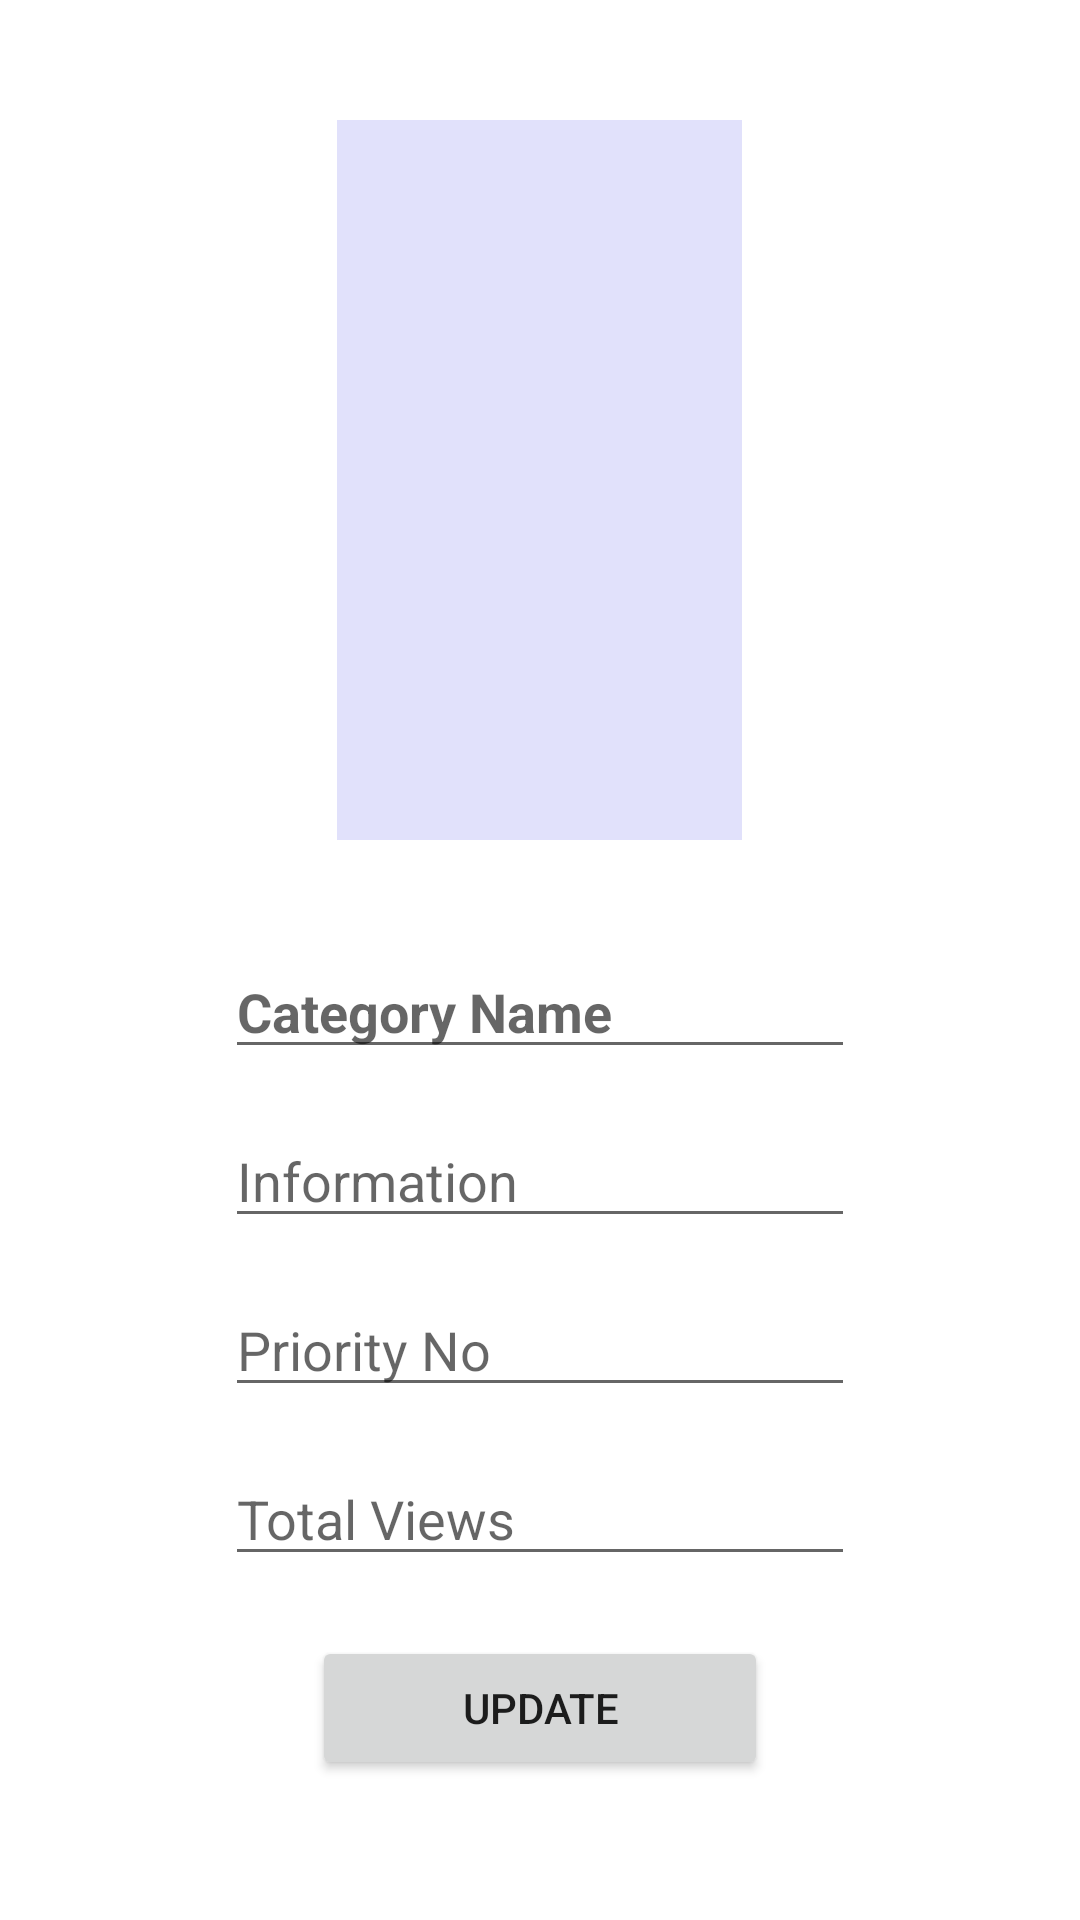

Write the Android layout XML for this screen, with the resource values it uses.
<!-- AndroidManifest.xml: application theme Theme.LibShop -->
<!-- res/layout/activity_category_add.xml -->
<?xml version="1.0" encoding="utf-8"?>
<androidx.constraintlayout.widget.ConstraintLayout xmlns:android="http://schemas.android.com/apk/res/android"
    xmlns:app="http://schemas.android.com/apk/res-auto"
    xmlns:tools="http://schemas.android.com/tools"
    android:layout_width="match_parent"
    android:layout_height="match_parent"
    tools:context=".View.CategoryAdd">

    <ScrollView
        android:layout_width="match_parent"
        android:layout_height="match_parent">

        <LinearLayout
            android:layout_width="match_parent"
            android:layout_height="wrap_content"
            android:orientation="vertical" >
            <LinearLayout
                android:layout_width="match_parent"
                android:layout_height="wrap_content"
                android:gravity="center_horizontal"
                android:orientation="vertical" >
                <ImageView
                    android:id="@+id/category_imageview"
                    android:layout_width="135dp"
                    android:layout_height="240dp"
                    android:layout_marginTop="40dp"
                    android:background="#222d"/>

                <EditText
                    android:id="@+id/category_name"
                    android:layout_width="wrap_content"
                    android:layout_height="wrap_content"

                    android:layout_marginTop="35dp"
                    android:ems="10"
                    android:hint="Category Name"
                    android:inputType="textPersonName"
                    android:textStyle="bold" />

                <EditText
                    android:id="@+id/category_info"
                    android:layout_width="wrap_content"
                    android:layout_height="wrap_content"
                    android:ems="10"
                    android:hint="Information"
                    android:layout_marginTop="15dp"
                    android:inputType="textCapSentences"
                    />
                <EditText
                    android:id="@+id/category_priority"
                    android:layout_width="wrap_content"
                    android:layout_height="wrap_content"
                    android:ems="10"
                    android:hint="Priority No"
                    android:inputType="number"
                    android:layout_marginTop="15dp"
                    />

                <EditText
                    android:id="@+id/category_view"
                    android:layout_width="wrap_content"
                    android:layout_height="wrap_content"
                    android:ems="10"
                    android:hint="Total Views"
                    android:inputType="number"
                    android:layout_marginTop="15dp"
                    />

                <Button
                    android:id="@+id/category_update_btn"
                    android:layout_width="wrap_content"
                    android:layout_height="wrap_content"
                    android:layout_marginTop="20dp"
                    android:layout_marginBottom="30dp"

                    android:paddingHorizontal="50dp"
                    android:text="UPDATE" />
            </LinearLayout>
        </LinearLayout>
    </ScrollView>

</androidx.constraintlayout.widget.ConstraintLayout>
<!-- resources referenced by this layout -->
<resources>
  <style name="Theme.LibShop" parent="Theme.MaterialComponents.DayNight.DarkActionBar">
          
          <item name="colorPrimary">@color/purple_500</item>
          <item name="colorPrimaryVariant">@color/purple_700</item>
          <item name="colorOnPrimary">@color/white</item>
          
          <item name="colorSecondary">@color/teal_200</item>
          <item name="colorSecondaryVariant">@color/teal_700</item>
          <item name="colorOnSecondary">@color/black</item>
          
          <item name="android:statusBarColor" tools:targetApi="l">?attr/colorPrimaryVariant</item>
          
      </style>
  <color name="purple_500">#FF447bcf</color>
  <color name="purple_700">#FF1e62c9</color>
  <color name="white">#FFFFFFFF</color>
  <color name="teal_200">#FF03DAC5</color>
  <color name="teal_700">#FF018786</color>
  <color name="black">#FF000000</color>
</resources>
